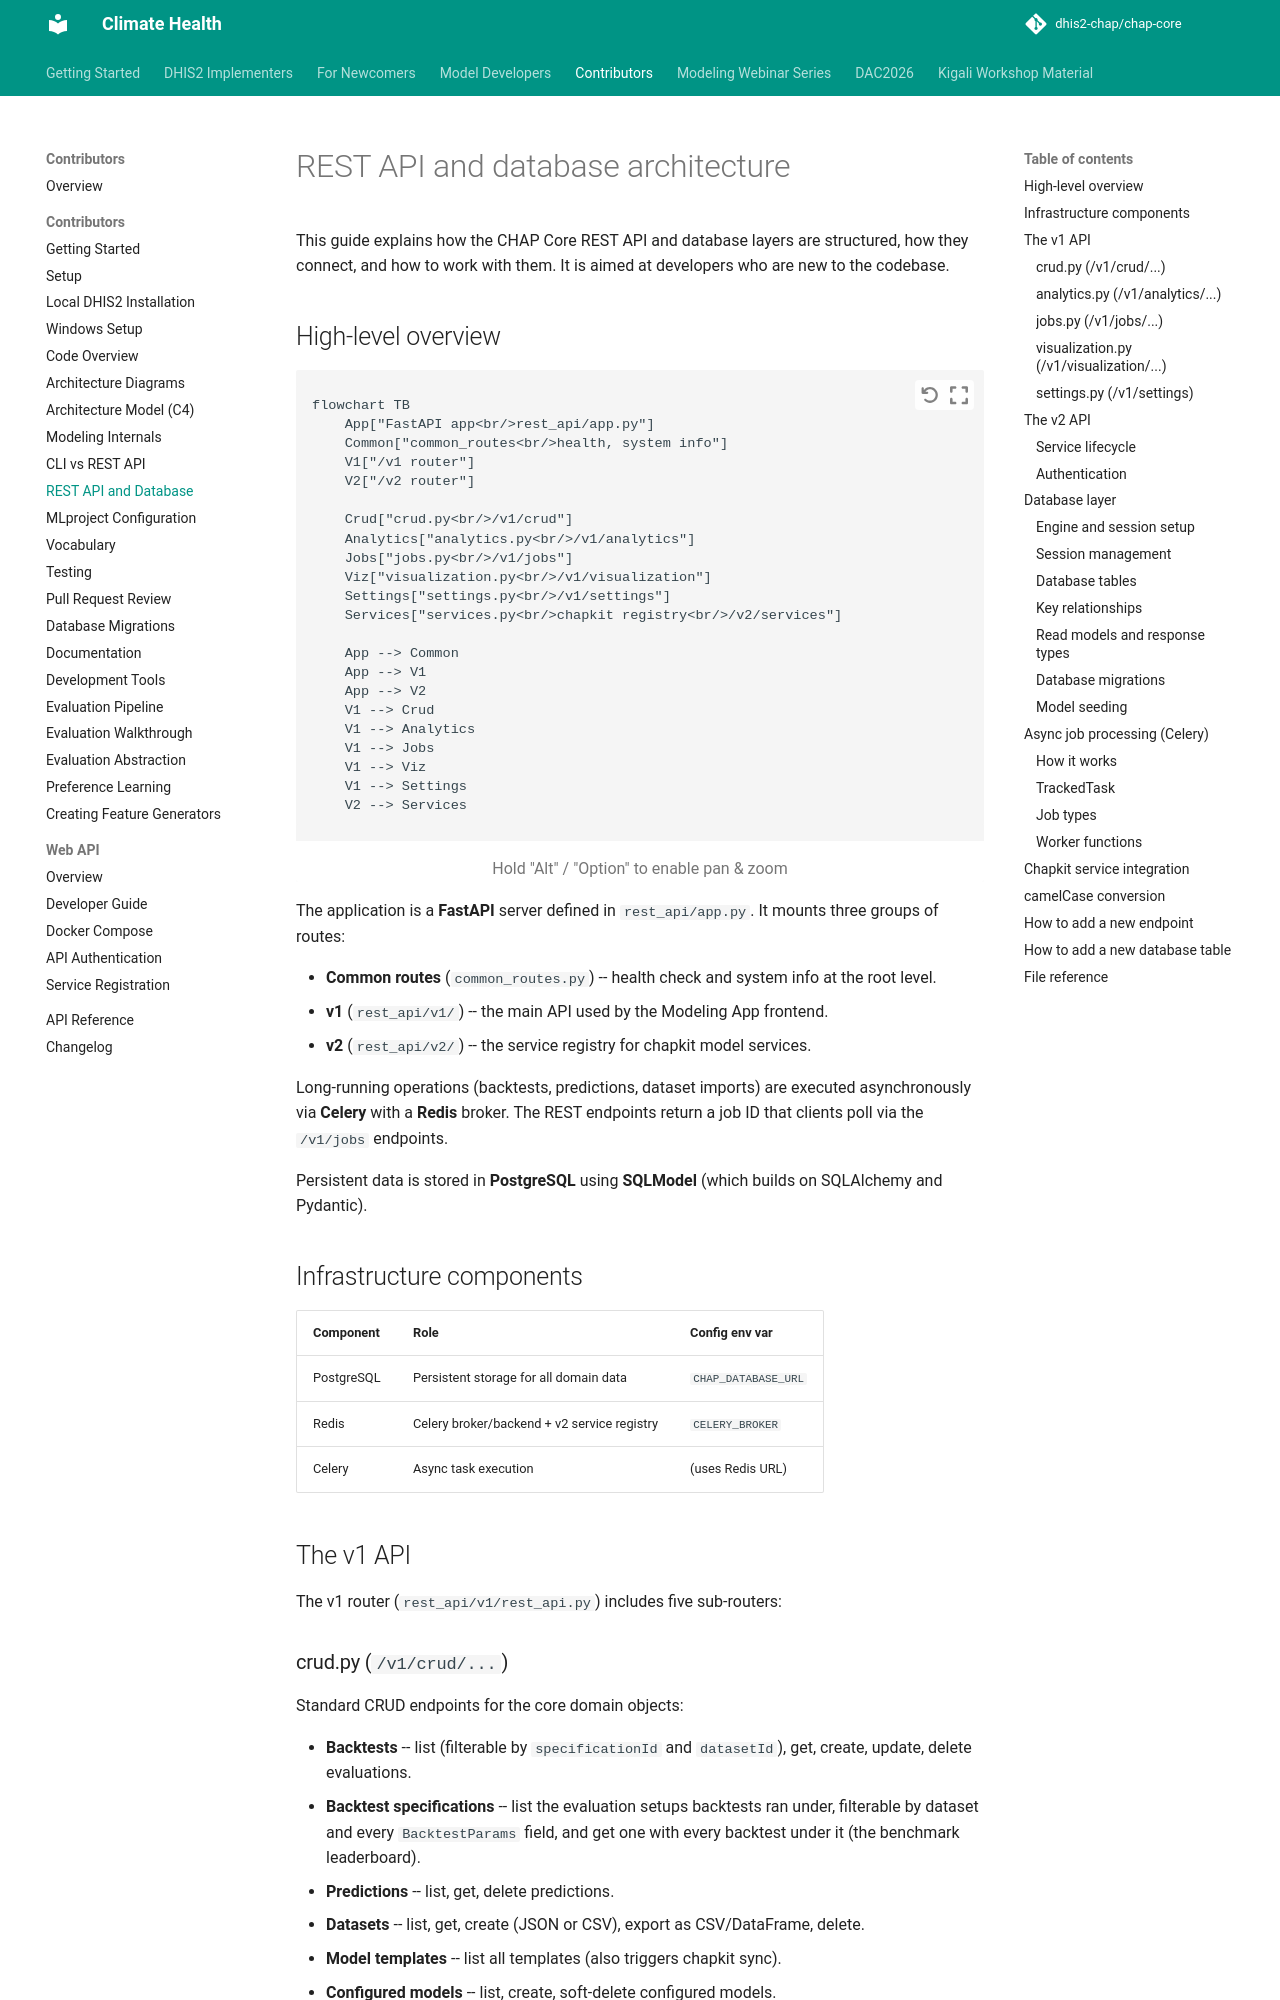

repository: behdadnikkhah25/chap-core · page: contributor/rest_api_and_database.html · generator: mkdocs

# REST API and database architecture

This guide explains how the CHAP Core REST API and database layers are structured,
how they connect, and how to work with them. It is aimed at developers who are new
to the codebase.

## High-level overview

```mermaid
flowchart TB
    App["FastAPI app<br/>rest_api/app.py"]
    Common["common_routes<br/>health, system info"]
    V1["/v1 router"]
    V2["/v2 router"]

    Crud["crud.py<br/>/v1/crud"]
    Analytics["analytics.py<br/>/v1/analytics"]
    Jobs["jobs.py<br/>/v1/jobs"]
    Viz["visualization.py<br/>/v1/visualization"]
    Services["services.py<br/>chapkit registry<br/>/v2/services"]

    App --> Common
    App --> V1
    App --> V2
    V1 --> Crud
    V1 --> Analytics
    V1 --> Jobs
    V1 --> Viz
    V2 --> Services
```

The application is a **FastAPI** server defined in `rest_api/app.py`.
It mounts three groups of routes:

- **Common routes** (`common_routes.py`) -- health check and system info at the root level.
- **v1** (`rest_api/v1/`) -- the main API used by the Modeling App frontend.
- **v2** (`rest_api/v2/`) -- the service registry for chapkit model services.

Long-running operations (backtests, predictions, dataset imports) are executed
asynchronously via **Celery** with a **Redis** broker. The REST endpoints return a
job ID that clients poll via the `/v1/jobs` endpoints.

Persistent data is stored in **PostgreSQL** using **SQLModel** (which builds on
SQLAlchemy and Pydantic).


## Infrastructure components

| Component   | Role                                       | Config env var        |
|-------------|--------------------------------------------|-----------------------|
| PostgreSQL  | Persistent storage for all domain data     | `CHAP_DATABASE_URL`   |
| Redis       | Celery broker/backend + v2 service registry| `CELERY_BROKER`       |
| Celery      | Async task execution                       | (uses Redis URL)      |


## The v1 API

The v1 router (`rest_api/v1/rest_api.py`) includes four sub-routers:
